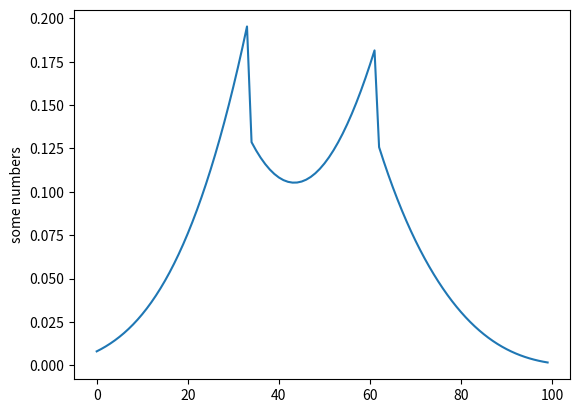

Source code (Python):
import numpy as np

M = 2
W_RNG = (0.4, 0.6)

def gen_params():
    def gen_peak():
        peak = np.random.random(), np.random.uniform(0.5, 1.0)
        widths = np.random.uniform(low=W_RNG[0], high=W_RNG[1], size=2)
        def f(x):
            peak_x, peak_y = peak
            w_1, w_2 = widths
            if x < peak_x:
                base_x = peak_x - w_1
                slope = peak_y / w_1
                return max(0, slope * (x - base_x)**3)
            if x >= peak_x:
                base_x = peak_x + w_2
                slope = -peak_y / w_2
                return max(0, slope * (x - base_x)**3)
        return f

    peaks = [gen_peak() for _ in range(M)]

    def max_peak(x):
        return sum([peak(x) for peak in peaks])

    return max_peak

def gen_data(n_pts):
    peaks = gen_params()
    samples = np.random.random((n_pts + 1,))
    input_x = samples[:-1]
    input_y = np.array([peaks(x) for x in input_x])
    output_x = samples[-1] 
    output_y = peaks(samples[-1])
    return input_x, input_y, output_x, output_y

def gen_batch_data(n_pts, n_batch):
    input_xx, input_yy, output_xx, output_yy = [],[],[],[]
    for i in range(n_batch):
        input_x, input_y, output_x, output_y = gen_data(n_pts)
        input_xx.append(input_x)
        input_yy.append(input_y)
        output_xx.append(output_x)
        output_yy.append(output_y)

    return np.array(input_xx), np.array(input_yy), np.array(output_xx), np.array(output_yy)

def to_positional(x_batch):
    x_enc = np.array([ np.cos(k * 2 * np.pi * x_batch) for k in [1,2,3,4] ])
    return np.transpose(x_enc, (1, 2, 0))

if __name__ == '__main__':
    ff = gen_params()

    import matplotlib.pyplot as plt
    plt.plot([ff(x) for x in np.linspace(0.0, 1.0, 100)])
    plt.ylabel('some numbers')
    plt.savefig('ha.png')

    # xx, _, _, _ = gen_batch_data(5, 10)
    # print (to_positional(xx).shape)
